Dataset: 15_Scene_Cartoon (GitHub, autumn-tilley/Cartoon-Classification-Exploration). Classes: bedroom, coast, forest, highway, industrial, inside city, kitchen, living room, mountain, office, open country, store, street, suburb, tall building.

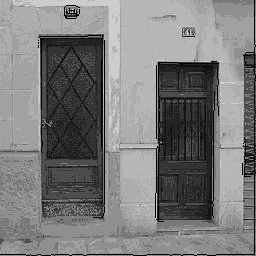
Label: inside city

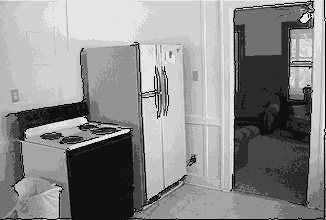
Label: kitchen

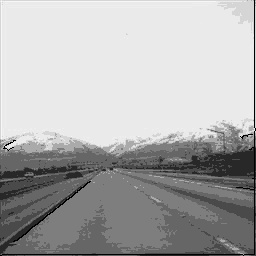
Label: highway

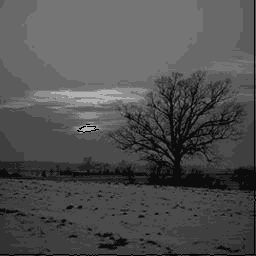
Label: open country

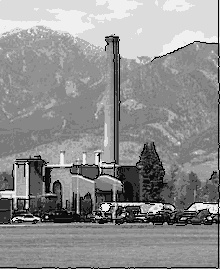
Label: industrial

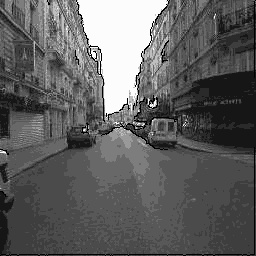
Label: street
